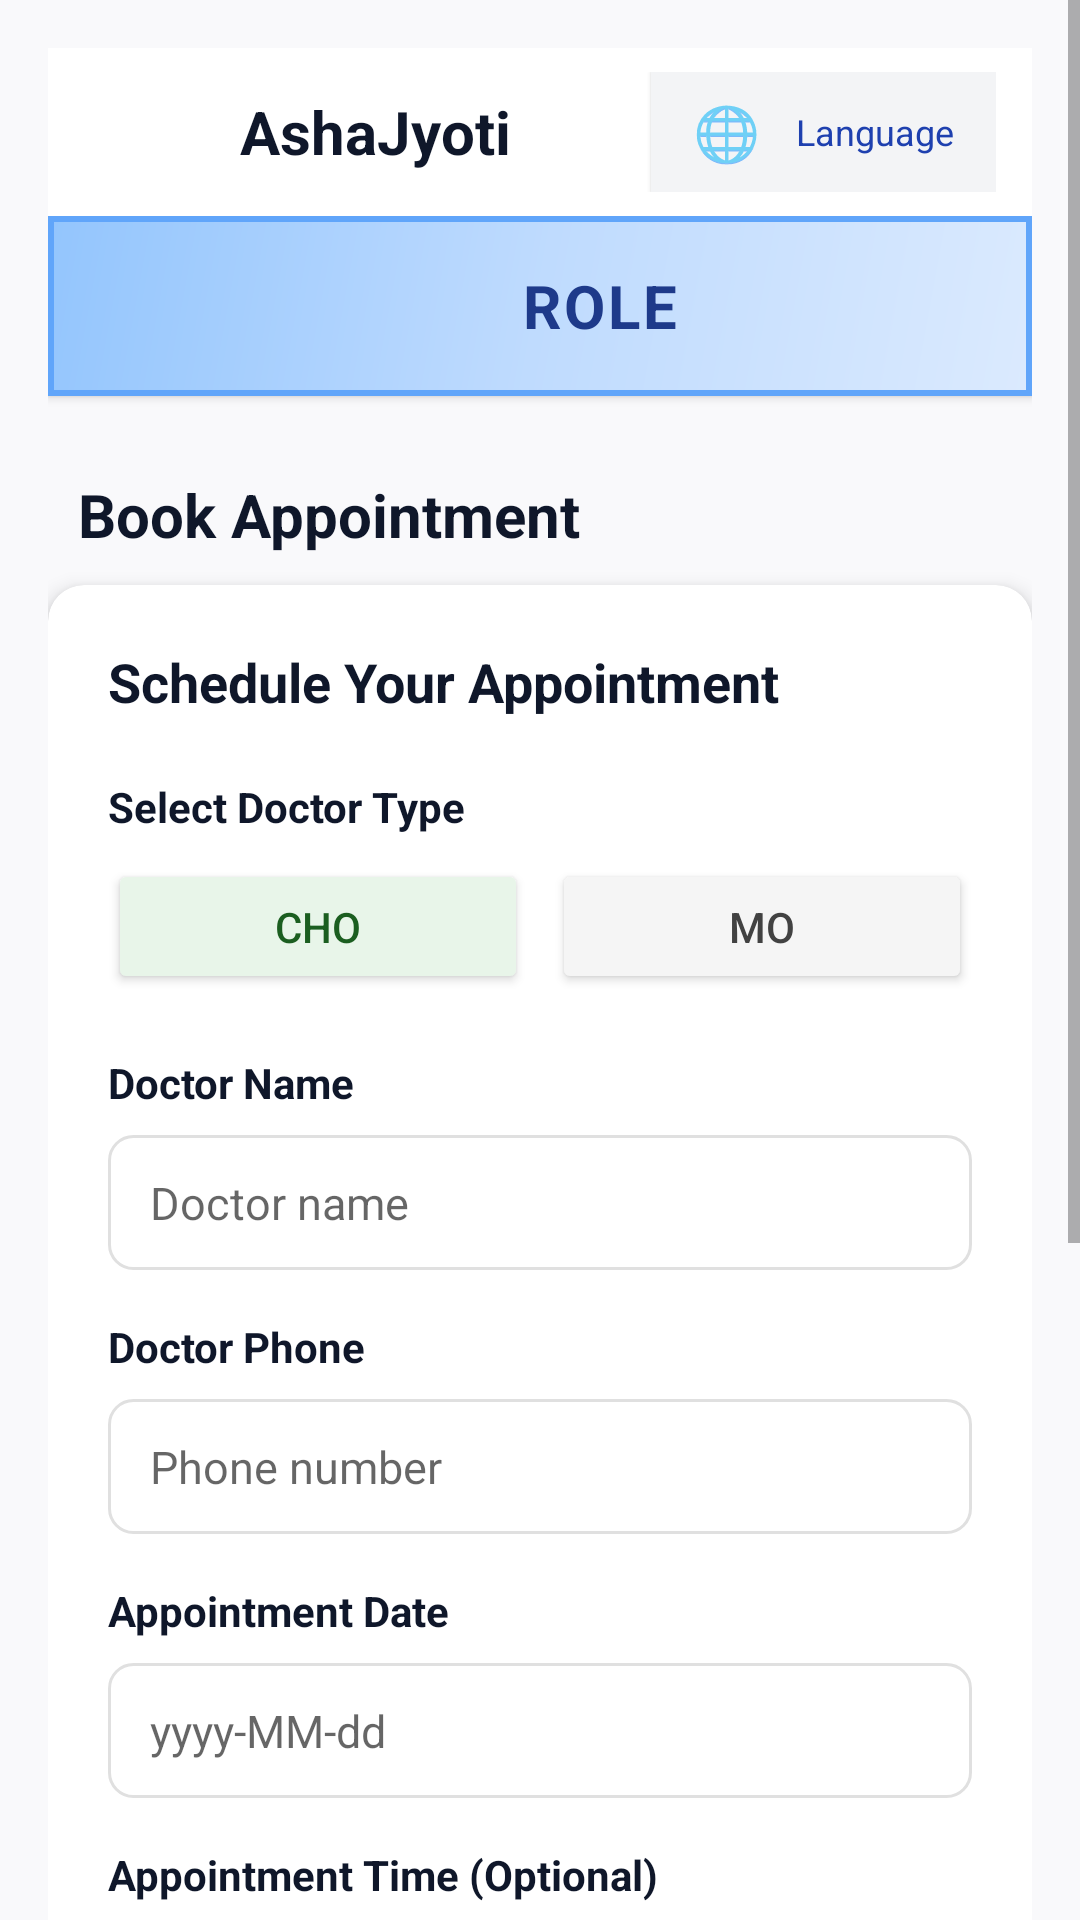

Here is an Android app screen rendered from its layout file. Give the layout XML and the strings, colors and styles it references.
<!-- AndroidManifest.xml: application theme Theme.RoleBasedTelemedicinePatient -->
<!-- res/layout/activity_book_appointment.xml -->
<?xml version="1.0" encoding="utf-8"?>
<ScrollView
    xmlns:android="http://schemas.android.com/apk/res/android"
    xmlns:app="http://schemas.android.com/apk/res-auto"
    xmlns:tools="http://schemas.android.com/tools"

    android:layout_width="match_parent"
    android:layout_height="match_parent"
    android:fillViewport="true"
    android:background="#F9F9FB">

    <LinearLayout
        android:layout_width="match_parent"
        android:layout_height="wrap_content"
        android:orientation="vertical"
        android:padding="16dp">

        
        <include
            android:id="@+id/header"
            layout="@layout/include_header"
            android:layout_width="match_parent"
            android:layout_height="wrap_content"
            android:layout_marginBottom="16dp" />


        <TextView
            android:layout_width="wrap_content"
            android:layout_height="wrap_content"
            android:text="@string/book_appointment_title"
            android:padding="10dp"
            android:textColor="#0F172A"
            android:textSize="20sp"
            android:textStyle="bold" />


        
        <androidx.cardview.widget.CardView
            android:layout_width="match_parent"
            android:layout_height="wrap_content"
            app:cardCornerRadius="12dp"
            app:cardElevation="4dp"
            android:layout_marginBottom="20dp">


            <LinearLayout
                android:layout_width="match_parent"
                android:layout_height="wrap_content"
                android:orientation="vertical"
                android:padding="20dp">


                
                <TextView
                    android:layout_width="match_parent"
                    android:layout_height="wrap_content"
                    android:text="@string/schedule_your_appointment"
                    android:textColor="#0F172A"
                    android:textSize="18sp"
                    android:textStyle="bold"
                    android:layout_marginBottom="20dp" />


                
                <TextView
                    android:layout_width="match_parent"
                    android:layout_height="wrap_content"
                    android:text="@string/select_doctor_type"
                    android:textColor="#0F172A"
                    android:textSize="14sp"
                    android:textStyle="bold"
                    android:layout_marginBottom="8dp" />


                <LinearLayout
                    android:layout_width="match_parent"
                    android:layout_height="wrap_content"
                    android:orientation="horizontal"
                    android:layout_marginBottom="20dp">


                    <Button
                        android:id="@+id/btnChoSelect"
                        android:layout_width="0dp"
                        android:layout_weight="1"
                        android:layout_height="45dp"
                        android:text="@string/cho"
                        android:textSize="14sp"
                        android:backgroundTint="#E8F5E9"
                        android:textColor="#1B5E20"
                        android:layout_marginEnd="8dp" />


                    <Button
                        android:id="@+id/btnMoSelect"
                        android:layout_width="0dp"
                        android:layout_weight="1"
                        android:layout_height="45dp"
                        android:text="@string/mo"
                        android:textSize="14sp"
                        android:backgroundTint="#F5F5F5"
                        android:textColor="#424242" />

                </LinearLayout>


                
                <TextView
                    android:layout_width="match_parent"
                    android:layout_height="wrap_content"
                    android:text="@string/doctor_name"
                    android:textColor="#0F172A"
                    android:textSize="14sp"
                    android:textStyle="bold"
                    android:layout_marginBottom="8dp" />


                <EditText
                    android:id="@+id/etDoctorName"
                    android:layout_width="match_parent"
                    android:layout_height="45dp"
                    android:hint="@string/doctor_name_hint"
                    android:enabled="false"
                    android:background="@drawable/bg_edittext_rounded"
                    android:paddingStart="14dp"
                    android:paddingEnd="14dp"
                    android:inputType="textPersonName"
                    android:textSize="15sp"
                    android:layout_marginBottom="16dp" />


                
                <TextView
                    android:layout_width="match_parent"
                    android:layout_height="wrap_content"
                    android:text="@string/doctor_phone"
                    android:textColor="#0F172A"
                    android:textSize="14sp"
                    android:textStyle="bold"
                    android:layout_marginBottom="8dp" />


                <EditText
                    android:id="@+id/etDoctorPhone"
                    android:layout_width="match_parent"
                    android:layout_height="45dp"
                    android:hint="@string/phone_number_hint"
                    android:enabled="false"
                    android:background="@drawable/bg_edittext_rounded"
                    android:paddingStart="14dp"
                    android:paddingEnd="14dp"
                    android:inputType="phone"
                    android:textSize="15sp"
                    android:layout_marginBottom="16dp" />


                
                <TextView
                    android:layout_width="match_parent"
                    android:layout_height="wrap_content"
                    android:text="@string/appointment_date"
                    android:textColor="#0F172A"
                    android:textSize="14sp"
                    android:textStyle="bold"
                    android:layout_marginBottom="8dp" />


                <EditText
                    android:id="@+id/etAppointmentDate"
                    android:layout_width="match_parent"
                    android:layout_height="45dp"
                    android:hint="@string/date_format_hint"
                    android:background="@drawable/bg_edittext_rounded"
                    android:paddingStart="14dp"
                    android:paddingEnd="14dp"
                    android:inputType="date"
                    android:textSize="15sp"
                    android:layout_marginBottom="16dp" />


                
                <TextView
                    android:layout_width="match_parent"
                    android:layout_height="wrap_content"
                    android:text="@string/appointment_time_optional"
                    android:textColor="#0F172A"
                    android:textSize="14sp"
                    android:textStyle="bold"
                    android:layout_marginBottom="8dp" />


                <EditText
                    android:id="@+id/etAppointmentTime"
                    android:layout_width="match_parent"
                    android:layout_height="45dp"
                    android:hint="@string/time_format_hint"
                    android:background="@drawable/bg_edittext_rounded"
                    android:paddingStart="14dp"
                    android:paddingEnd="14dp"
                    android:inputType="time"
                    android:textSize="15sp"
                    android:layout_marginBottom="16dp" />


                
                <TextView
                    android:layout_width="match_parent"
                    android:layout_height="wrap_content"
                    android:text="@string/notes_optional"
                    android:textColor="#0F172A"
                    android:textSize="14sp"
                    android:textStyle="bold"
                    android:layout_marginBottom="8dp" />


                <EditText
                    android:id="@+id/etNotes"
                    android:layout_width="match_parent"
                    android:layout_height="80dp"
                    android:hint="@string/notes_hint"
                    android:background="@drawable/bg_edittext_rounded"
                    android:paddingStart="14dp"
                    android:paddingEnd="14dp"
                    android:paddingTop="10dp"
                    android:inputType="textMultiLine"
                    android:textSize="15sp"
                    android:gravity="top"
                    android:layout_marginBottom="20dp" />


                
                <Button
                    android:id="@+id/btnSaveAppointment"
                    android:layout_width="match_parent"
                    android:layout_height="50dp"
                    android:text="@string/save_appointment"
                    android:textSize="16sp"
                    android:textStyle="bold"
                    android:textColor="@android:color/white"
                    android:backgroundTint="#22C55E" />


            </LinearLayout>

        </androidx.cardview.widget.CardView>


        
        <TextView
            android:layout_width="match_parent"
            android:layout_height="wrap_content"
            android:text="@string/saved_appointments"
            android:textColor="#0F172A"
            android:textSize="18sp"
            android:textStyle="bold"
            android:layout_marginBottom="12dp" />


        <androidx.recyclerview.widget.RecyclerView
            android:id="@+id/rvSavedAppointments"
            android:layout_width="match_parent"
            android:layout_height="wrap_content"
            android:nestedScrollingEnabled="false"
            android:clipToPadding="false"
            android:paddingBottom="16dp" />


        
        <LinearLayout
            android:id="@+id/emptyState"
            android:layout_width="match_parent"
            android:layout_height="150dp"
            android:orientation="vertical"
            android:gravity="center"
            android:visibility="gone">


            <ImageView
                android:layout_width="60dp"
                android:layout_height="60dp"
                android:src="@drawable/ic_calendar"
                android:contentDescription="@string/no_appointments_icon_desc"
                android:layout_marginBottom="12dp"
                app:tint="#CBD5E1" />


            <TextView
                android:layout_width="match_parent"
                android:layout_height="wrap_content"
                android:text="@string/no_appointments"
                android:textAlignment="center"
                android:textColor="#64748B"
                android:textSize="14sp" />

        </LinearLayout>


    </LinearLayout>

</ScrollView>
<!-- res/layout/include_header.xml (included above) -->
<?xml version="1.0" encoding="utf-8"?>
<LinearLayout xmlns:android="http://schemas.android.com/apk/res/android"
    xmlns:app="http://schemas.android.com/apk/res-auto" android:layout_width="match_parent" android:layout_height="wrap_content" android:orientation="vertical" android:background="@android:color/white" android:elevation="2dp">

    
    <LinearLayout
        android:id="@+id/commonHeader"
        android:layout_width="match_parent"
        android:layout_height="56dp"
        android:orientation="horizontal"
        android:gravity="center_vertical"
        android:paddingStart="12dp"
        android:paddingEnd="12dp"
        android:paddingTop="8dp"
        android:paddingBottom="8dp">


        <ImageView
            android:id="@+id/btnBack"
            android:layout_width="32dp"
            android:layout_height="32dp"
            android:src="@drawable/ic_arrow_back_24"
            app:tint="#0F172A"
            android:contentDescription="@string/back"
            android:padding="4dp"
            android:visibility="gone"
            android:clickable="true"
            android:focusable="true" />


        <ImageView
            android:id="@+id/headerLogo"
            android:layout_width="40dp"
            android:layout_height="40dp"
            android:src="@drawable/asha_jyoti_logo"
            android:contentDescription="@string/app_name" />


        <TextView
            android:id="@+id/headerTitle"
            android:layout_width="0dp"
            android:layout_height="wrap_content"
            android:layout_weight="1"
            android:text="AshaJyoti"
            android:textColor="#0F172A"
            android:textSize="20sp"
            android:textStyle="bold"
            android:layout_marginStart="12dp" />


        
        <LinearLayout
            android:id="@+id/languageToggleBar"
            android:layout_width="wrap_content"
            android:layout_height="40dp"
            android:orientation="horizontal"
            android:gravity="center"
            android:paddingHorizontal="8dp"
            android:background="#F3F4F6"
            android:elevation="1dp"
            android:clickable="true"
            android:focusable="true">


            <TextView
                android:id="@+id/tvLanguage"
                android:layout_width="wrap_content"
                android:layout_height="wrap_content"
                android:text="🌐"
                android:textSize="18sp"
                android:padding="6dp"/>


            <TextView
                android:id="@+id/tvLanguageText"
                android:layout_width="wrap_content"
                android:layout_height="wrap_content"
                android:text="Language"
                android:textSize="12sp"
                android:textColor="#1E40AF"
                android:padding="6dp"/>


        </LinearLayout>


    </LinearLayout>

    
    <LinearLayout android:id="@+id/headerRoleContainer" android:layout_width="match_parent" android:layout_height="wrap_content" android:orientation="horizontal" android:gravity="center" android:paddingStart="20dp" android:paddingEnd="20dp" android:paddingTop="16dp" android:paddingBottom="16dp" android:background="@drawable/role_badge_background" android:visibility="visible">

        <ImageView android:id="@+id/headerRoleIcon" android:layout_width="28dp" android:layout_height="28dp" android:src="@drawable/ic_person_24" app:tint="#1E40AF" android:layout_marginEnd="12dp" android:contentDescription="Role Icon" />

        <TextView android:id="@+id/headerRole" android:layout_width="wrap_content" android:layout_height="wrap_content" android:text="ROLE" android:textColor="#1E3A8A" android:textSize="20sp" android:textStyle="bold" android:letterSpacing="0.05" android:textAllCaps="true" />
    </LinearLayout>

    
    <View android:id="@+id/headerDivider" android:layout_width="match_parent" android:layout_height="2dp" android:background="#BAE6FD" android:visibility="gone" />
</LinearLayout>
<!-- resources referenced by this layout -->
<resources>
  <!-- drawable bg_edittext_rounded (drawable) -->
  <?xml version="1.0" encoding="utf-8"?>
  <shape xmlns:android="http://schemas. android.com/apk/res/android"
      android:shape="rectangle">
      <solid android:color="#FFFFFF"/>
      <corners android:radius="8dp"/>
      <stroke
          android:width="1dp"
          android:color="#E0E0E0"/>
  </shape>
  <!-- drawable ic_calendar (drawable) -->
  <?xml version="1.0" encoding="utf-8"?>
  <vector xmlns:android="http://schemas.android.com/apk/res/android"
      android:width="24dp"
      android:height="24dp"
      android:viewportWidth="24"
      android:viewportHeight="24">
      <path
          android:fillColor="#000000"
          android:pathData="M19 4h-1V2h-2v2H8V2H6v2H5c-1.1 0-2 .9-2 2v14c0 1.1.9 2 2 2h14c1.1 0 2-.9 2-2V6c0-1.1-.9-2-2-2zm0 16H5V9h14v11z"/>
  </vector>
  <!-- drawable role_badge_background (drawable) -->
  <?xml version="1.0" encoding="utf-8"?>
  <layer-list xmlns:android="http://schemas.android.com/apk/res/android">
      
      <item>
          <shape android:shape="rectangle">
              <gradient android:startColor="#DBEAFE" android:centerColor="#BFDBFE" android:endColor="#93C5FD" android:angle="135" />
          </shape>
      </item>
  
      
      <item android:top="0dp" android:bottom="0dp">
          <shape android:shape="rectangle">
              <stroke android:width="2dp" android:color="#60A5FA" />
          </shape>
      </item>
  </layer-list>
  <string name="app_name">Asha Jyoti</string>
  <string name="appointment_date">Appointment Date</string>
  <string name="appointment_time_optional">Appointment Time (Optional)</string>
  <string name="back">Back</string>
  <string name="book_appointment_title">Book Appointment</string>
  <string name="cho">CHO</string>
  <string name="date_format_hint">yyyy-MM-dd</string>
  <string name="doctor_name">Doctor Name</string>
  <string name="doctor_name_hint">Doctor name</string>
  <string name="doctor_phone">Doctor Phone</string>
  <string name="mo">MO</string>
  <string name="no_appointments">No appointments booked yet</string>
  <string name="no_appointments_icon_desc">No appointments</string>
  <string name="notes_hint">Add any notes or special requests</string>
  <string name="notes_optional">Notes (Optional)</string>
  <string name="phone_number_hint">Phone number</string>
  <string name="save_appointment">Save Appointment</string>
  <string name="saved_appointments">Saved Appointments</string>
  <string name="schedule_your_appointment">Schedule Your Appointment</string>
  <string name="select_doctor_type">Select Doctor Type</string>
  <string name="time_format_hint">HH:mm</string>
  <style name="Theme.RoleBasedTelemedicinePatient" parent="Theme.MaterialComponents.Light.NoActionBar">
          
          <item name="colorPrimary">@color/colorPrimary</item>
          <item name="colorPrimaryVariant">@color/colorPrimaryVariant</item>
          <item name="colorOnPrimary">@color/colorOnPrimary</item>
          <item name="android:statusBarColor">@color/colorPrimaryVariant</item>
          <item name="android:windowBackground">@color/colorBackground</item>
  
          
          <item name="colorBackground">@color/colorBackground</item>
          <item name="colorTextPrimary">@color/text_primary</item>
          <item name="colorTextSecondary">@color/text_secondary</item>
          <item name="colorTextMuted">@color/text_muted</item>
          <item name="colorSuccess">@color/colorSuccess</item>
      </style>
  <color name="colorPrimary">#1E3A8A</color>
  <color name="colorPrimaryVariant">#1D4ED8</color>
  <color name="colorOnPrimary">#FFFFFF</color>
  <color name="colorBackground">#F8FAFC</color>
  <color name="text_primary">#0F172A</color>
  <color name="text_secondary">#6B7280</color>
  <color name="text_muted">#9CA3AF</color>
  <color name="colorSuccess">#15803D</color>
</resources>
